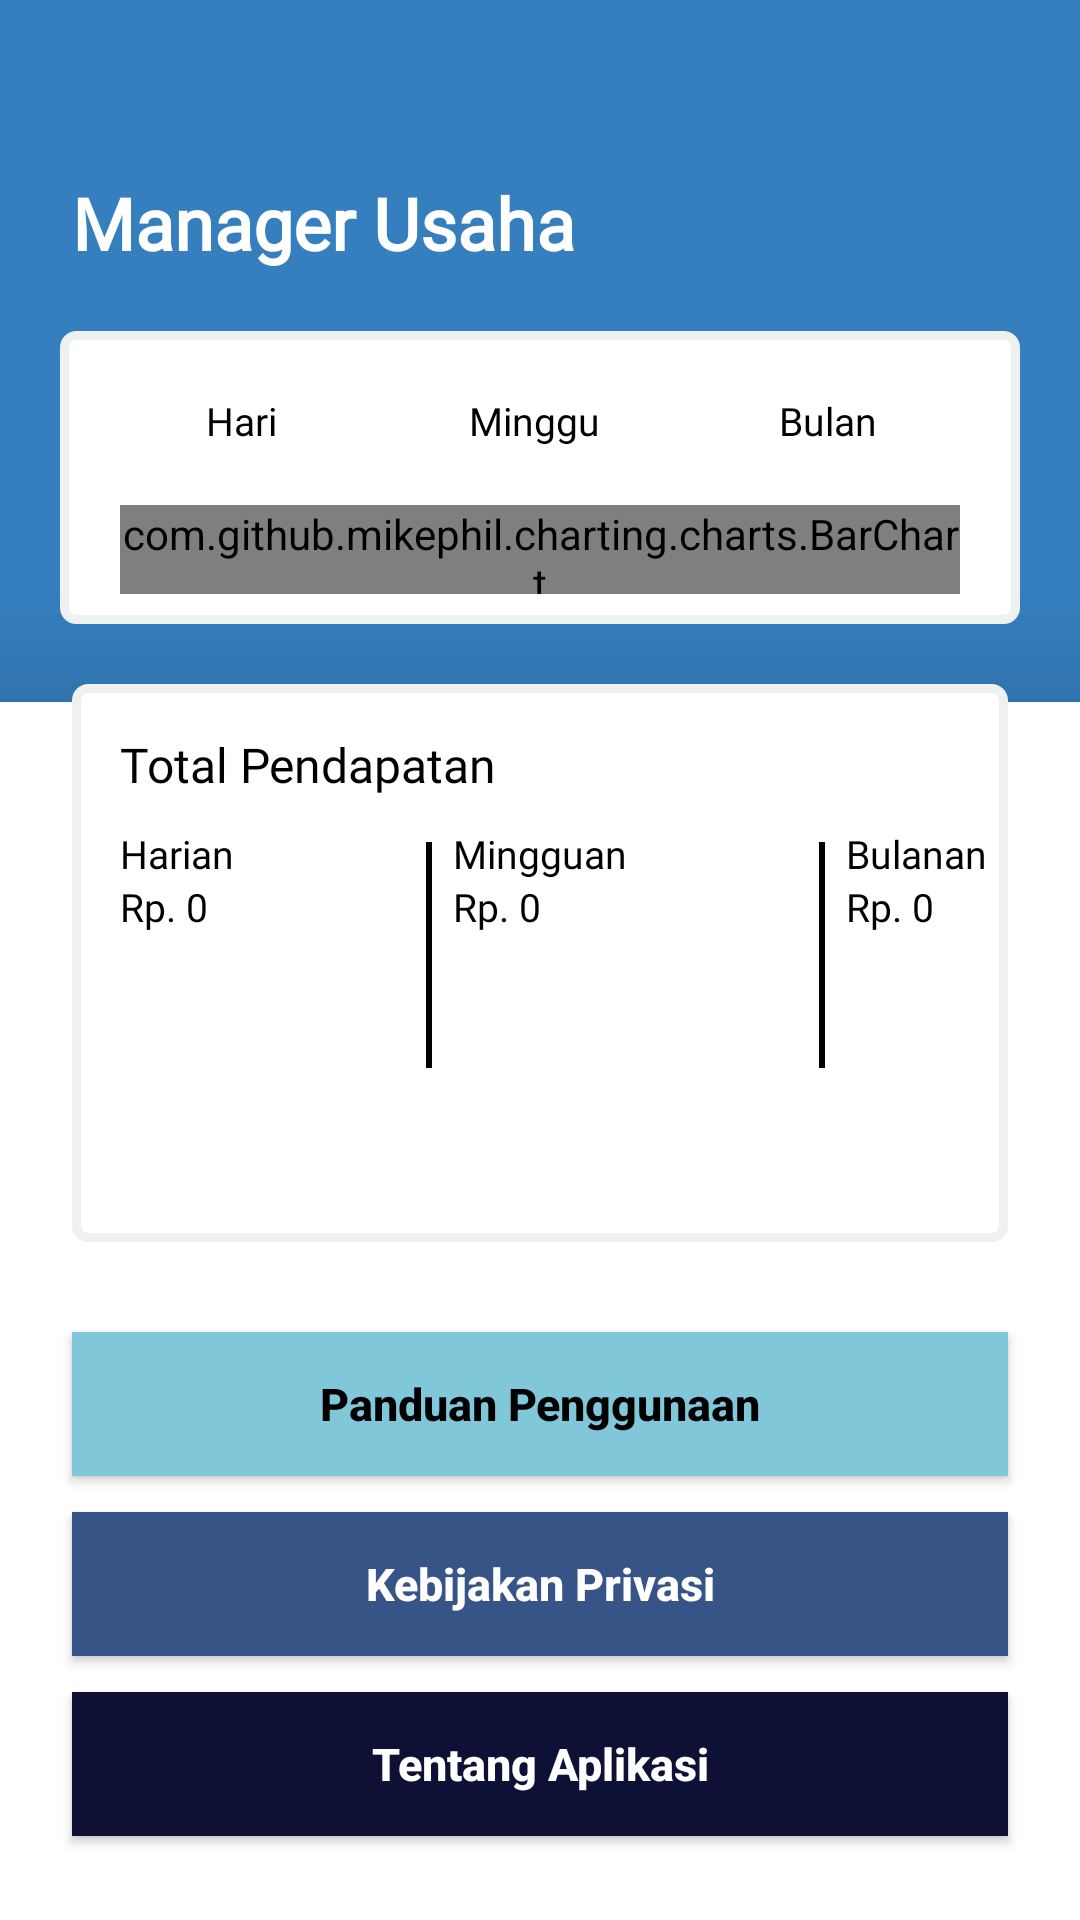

The Android layout XML behind this screen, and the referenced resources:
<!-- AndroidManifest.xml: application theme Theme.ManagerUsaha -->
<!-- res/layout/fragment_lainnya.xml -->
<?xml version="1.0" encoding="utf-8"?>
<androidx.constraintlayout.widget.ConstraintLayout xmlns:android="http://schemas.android.com/apk/res/android"
    xmlns:app="http://schemas.android.com/apk/res-auto"
    xmlns:tools="http://schemas.android.com/tools"
    android:id="@+id/frameLayout4"
    android:layout_width="match_parent"
    android:layout_height="match_parent"
    android:background="@drawable/gradient_back">



    <FrameLayout
        android:id="@+id/frameLayout9"
        android:layout_width="match_parent"
        android:layout_height="390dp"
        android:background="@drawable/gradient_back"
        app:layout_constraintTop_toTopOf="parent" />

    <TextView
        style="@style/default_judul"
        android:id="@+id/judul"
        android:layout_width="wrap_content"
        android:layout_height="wrap_content"
        android:text="@string/app_name"
        android:textColor="@color/white"
        android:textStyle="bold"
        app:layout_constraintStart_toStartOf="parent"
        app:layout_constraintTop_toTopOf="parent" />

        
    <androidx.constraintlayout.widget.ConstraintLayout
        android:id="@+id/h_content"
        android:layout_width="match_parent"
        android:layout_height="match_parent"
        android:layout_marginTop="234dp"
        android:background="@color/white"
        app:layout_constraintEnd_toEndOf="parent"
        app:layout_constraintStart_toStartOf="parent"
        app:layout_constraintTop_toBottomOf="@+id/judul">

        

    </androidx.constraintlayout.widget.ConstraintLayout>

    <androidx.constraintlayout.widget.ConstraintLayout
        android:id="@+id/tot_display"
        android:layout_width="match_parent"
        android:layout_height="186dp"
        android:layout_marginHorizontal="24dp"
        android:layout_marginVertical="30dp"
        android:background="@drawable/white_rad_back"
        app:layout_constraintBottom_toTopOf="@+id/btn_panduan_penggunaan"
        app:layout_constraintEnd_toEndOf="parent"
        app:layout_constraintStart_toStartOf="parent">

        <TextView
            android:id="@+id/textView6"
            android:layout_width="wrap_content"
            android:layout_height="wrap_content"
            android:layout_margin="16dp"
            android:fontFamily="@font/poppins_bold"
            android:text="@string/total_pendapatan"
            android:textAllCaps="false"
            android:textColor="@color/black"
            android:textSize="16sp"
            app:layout_constraintStart_toStartOf="parent"
            app:layout_constraintTop_toTopOf="@+id/tot_display" />

        <TextView
            android:id="@+id/textView7"
            android:layout_width="wrap_content"
            android:layout_height="wrap_content"
            android:layout_marginStart="16dp"
            android:layout_marginTop="10dp"
            android:fontFamily="@font/poppins_bold"
            android:text="@string/harian"
            android:textAllCaps="false"
            android:textColor="@color/black"
            android:textSize="13sp"
            app:layout_constraintStart_toStartOf="parent"
            app:layout_constraintTop_toBottomOf="@+id/textView6" />

        <TextView
            android:id="@+id/textView10"
            android:layout_width="wrap_content"
            android:layout_height="wrap_content"
            android:fontFamily="@font/poppins_bold"
            android:text="@string/mingguan"
            android:textAllCaps="false"
            android:textColor="@color/black"
            android:textSize="13sp"
            app:layout_constraintStart_toStartOf="@+id/tvminggu"
            app:layout_constraintTop_toTopOf="@+id/textView7" />

        <TextView
            android:id="@+id/tvhari"
            android:layout_width="wrap_content"
            android:layout_height="wrap_content"
            android:fontFamily="@font/poppins_bold"
            android:text="@string/rp_0"
            android:textAllCaps="false"
            android:textColor="@color/black"
            android:textSize="13sp"
            app:layout_constraintStart_toStartOf="@+id/textView7"
            app:layout_constraintTop_toBottomOf="@+id/textView7" />

        <FrameLayout
            android:id="@+id/frameLayout7"
            android:layout_width="2dp"
            android:layout_height="0dp"
            android:layout_marginStart="64dp"
            android:layout_marginTop="5dp"
            android:layout_marginBottom="58dp"
            android:background="@color/black"
            app:layout_constraintBottom_toBottomOf="parent"
            app:layout_constraintStart_toEndOf="@+id/textView7"
            app:layout_constraintTop_toTopOf="@+id/textView7" />

        <TextView
            android:id="@+id/tvminggu"
            android:layout_width="wrap_content"
            android:layout_height="wrap_content"
            android:layout_marginStart="7dp"
            android:fontFamily="@font/poppins_bold"
            android:text="@string/rp_0"
            android:textAllCaps="false"
            android:textColor="@color/black"
            android:textSize="13sp"
            app:layout_constraintStart_toEndOf="@+id/frameLayout7"
            app:layout_constraintTop_toBottomOf="@+id/textView7" />

        <FrameLayout
            android:id="@+id/frameLayout8"
            android:layout_width="2dp"
            android:layout_height="0dp"
            android:layout_marginStart="64dp"
            android:layout_marginTop="5dp"
            android:layout_marginBottom="58dp"
            android:background="@color/black"
            app:layout_constraintBottom_toBottomOf="parent"
            app:layout_constraintStart_toEndOf="@+id/textView10"
            app:layout_constraintTop_toTopOf="@+id/textView7" />

        <TextView
            android:id="@+id/textView11"
            android:layout_width="wrap_content"
            android:layout_height="wrap_content"
            android:layout_marginStart="7dp"
            android:fontFamily="@font/poppins_bold"
            android:text="@string/bulanan"
            android:textAllCaps="false"
            android:textColor="@color/black"
            android:textSize="13sp"
            app:layout_constraintStart_toEndOf="@+id/frameLayout8"
            app:layout_constraintTop_toTopOf="@+id/textView7" />

        <TextView
            android:id="@+id/tvbulan"
            android:layout_width="wrap_content"
            android:layout_height="wrap_content"
            android:layout_marginStart="7dp"
            android:fontFamily="@font/poppins_bold"
            android:text="@string/rp_0"
            android:textAllCaps="false"
            android:textColor="@color/black"
            android:textSize="13sp"
            app:layout_constraintStart_toEndOf="@+id/frameLayout8"
            app:layout_constraintTop_toBottomOf="@+id/textView11" />

    </androidx.constraintlayout.widget.ConstraintLayout>

    <Button
        android:id="@+id/btn_panduan_penggunaan"
        style="@style/default_button"
        android:layout_marginHorizontal="24dp"
        android:layout_marginBottom="12dp"
        android:background="@color/light_blue"
        android:text="@string/panduan_penggunaan"
        android:textColor="@color/black"
        app:layout_constraintBottom_toTopOf="@+id/btn_kebijakan"
        app:layout_constraintEnd_toEndOf="parent"
        app:layout_constraintStart_toStartOf="parent" />

    <Button
        android:id="@+id/btn_kebijakan"
        style="@style/default_button"
        android:layout_marginHorizontal="24dp"
        android:layout_marginBottom="12dp"
        android:background="@color/medium_blue"
        android:text="@string/kebijakan_privasi"
        app:layout_constraintBottom_toTopOf="@+id/btn_tentang_aplikasi"
        app:layout_constraintEnd_toEndOf="parent"
        app:layout_constraintStart_toStartOf="parent" />

    <Button
        android:id="@+id/btn_tentang_aplikasi"
        style="@style/default_button"
        android:layout_marginHorizontal="24dp"
        android:layout_marginBottom="28dp"
        android:background="@color/bold_blue"
        android:text="@string/tentang_aplikasi"
        app:layout_constraintBottom_toBottomOf="parent"
        app:layout_constraintEnd_toEndOf="parent"
        app:layout_constraintStart_toStartOf="parent" />

    <androidx.constraintlayout.widget.ConstraintLayout
        android:layout_width="match_parent"
        android:layout_height="0dp"
        app:layout_constraintBottom_toTopOf="@+id/tot_display"
        app:layout_constraintTop_toBottomOf="@+id/judul"
        android:background="@drawable/white_rad_back"
        android:layout_marginHorizontal="20dp"
        android:paddingHorizontal="20dp"
        android:layout_marginVertical="20dp">

        <Button
            android:id="@+id/btn_bulan"
            android:layout_width="wrap_content"
            android:layout_height="36dp"
            android:background="@drawable/liight_blue_rounded"
            android:textColor="@color/black"
            android:text="@string/bulan"
            android:textSize="13sp"
            android:textAllCaps="false"
            android:fontFamily="@font/poppins_bold"
            android:layout_marginTop="12dp"
            app:layout_constraintEnd_toEndOf="parent"
            app:layout_constraintTop_toTopOf="parent" />

        <Button
            android:id="@+id/btn_minggu"
            android:layout_width="wrap_content"
            android:layout_height="36dp"
            android:layout_marginTop="12dp"
            android:background="@drawable/liight_blue_rounded"
            android:fontFamily="@font/poppins_bold"
            android:layout_marginHorizontal="10dp"
            android:text="@string/minggu"
            android:textAllCaps="false"
            android:textColor="@color/black"
            android:textSize="13sp"
            app:layout_constraintEnd_toStartOf="@+id/btn_bulan"
            app:layout_constraintTop_toTopOf="parent" />


        <Button
            android:id="@+id/btn_hari"
            android:layout_width="wrap_content"
            android:layout_height="36dp"
            android:layout_marginTop="12dp"
            android:background="@drawable/liight_blue_rounded"
            android:fontFamily="@font/poppins_bold"
            android:layout_marginHorizontal="10dp"
            android:text="@string/hari"
            android:textAllCaps="false"
            android:textColor="@color/black"
            android:textSize="13sp"
            app:layout_constraintEnd_toStartOf="@+id/btn_minggu"
            app:layout_constraintTop_toTopOf="parent" />

        <com.github.mikephil.charting.charts.BarChart
            android:id="@+id/barChart"
            android:layout_width="match_parent"
            android:layout_height="0dp"
            android:layout_marginVertical="10dp"
            app:layout_constraintBottom_toBottomOf="parent"
            app:layout_constraintTop_toBottomOf="@+id/btn_bulan"
            tools:layout_editor_absoluteX="20dp" />

    </androidx.constraintlayout.widget.ConstraintLayout>



</androidx.constraintlayout.widget.ConstraintLayout>
<!-- resources referenced by this layout -->
<resources>
  <color name="black">#FF000000</color>
  <color name="bold_blue">#0f1035</color>
  <color name="light_blue">#7fc7d9</color>
  <color name="medium_blue">#365486</color>
  <color name="white">#FFFFFFFF</color>
  <!-- drawable gradient_back (drawable) -->
  <?xml version="1.0" encoding="utf-8"?>
  <shape xmlns:android="http://schemas.android.com/apk/res/android">
      <gradient
          android:startColor="@color/primary"
          android:centerColor="@color/secondary"
          android:endColor="@color/secondary"
          android:angle="90"/>
  </shape>
  <!-- drawable white_rad_back (drawable) -->
  <?xml version="1.0" encoding="utf-8"?>
  <shape xmlns:android="http://schemas.android.com/apk/res/android">
      <solid
          android:color="@color/white"/>
      <stroke
          android:color="@color/grey"
  
          android:width="3dp"/>
      <corners
          android:radius="4dp"/>
  </shape>
  <string name="app_name" translatable="false">Manager Usaha</string>
  <string name="bulan">Bulan</string>
  <string name="bulanan">Bulanan</string>
  <string name="hari">Hari</string>
  <string name="harian">Harian</string>
  <string name="kebijakan_privasi">Kebijakan Privasi</string>
  <string name="minggu">Minggu</string>
  <string name="mingguan">Mingguan</string>
  <string name="panduan_penggunaan">Panduan Penggunaan</string>
  <string name="rp_0">Rp. 0</string>
  <string name="tentang_aplikasi">Tentang Aplikasi</string>
  <string name="total_pendapatan">Total Pendapatan</string>
  <style name="default_button">
          <item name="android:textColor">@color/white</item>
          <item name="android:textStyle">bold</item>
          <item name="android:textSize">15sp</item>
          <item name="android:layout_width">match_parent</item>
          <item name="android:layout_height">48dp</item>
          <item name="android:textAllCaps">false</item>
      </style>
  <style name="default_judul">
          <item name="android:layout_marginStart">24dp</item>
          <item name="android:layout_marginTop">58dp</item>
          <item name="android:fontFamily">@font/poppins_bold</item>
          <item name="android:textSize">24sp</item>
      </style>
  <style name="Theme.ManagerUsaha" parent="Theme.AppCompat.Light.NoActionBar">
      </style>
  <color name="primary">#19456B</color>
  <color name="secondary">#357FBE</color>
  <color name="grey">#edf1f0</color>
</resources>
